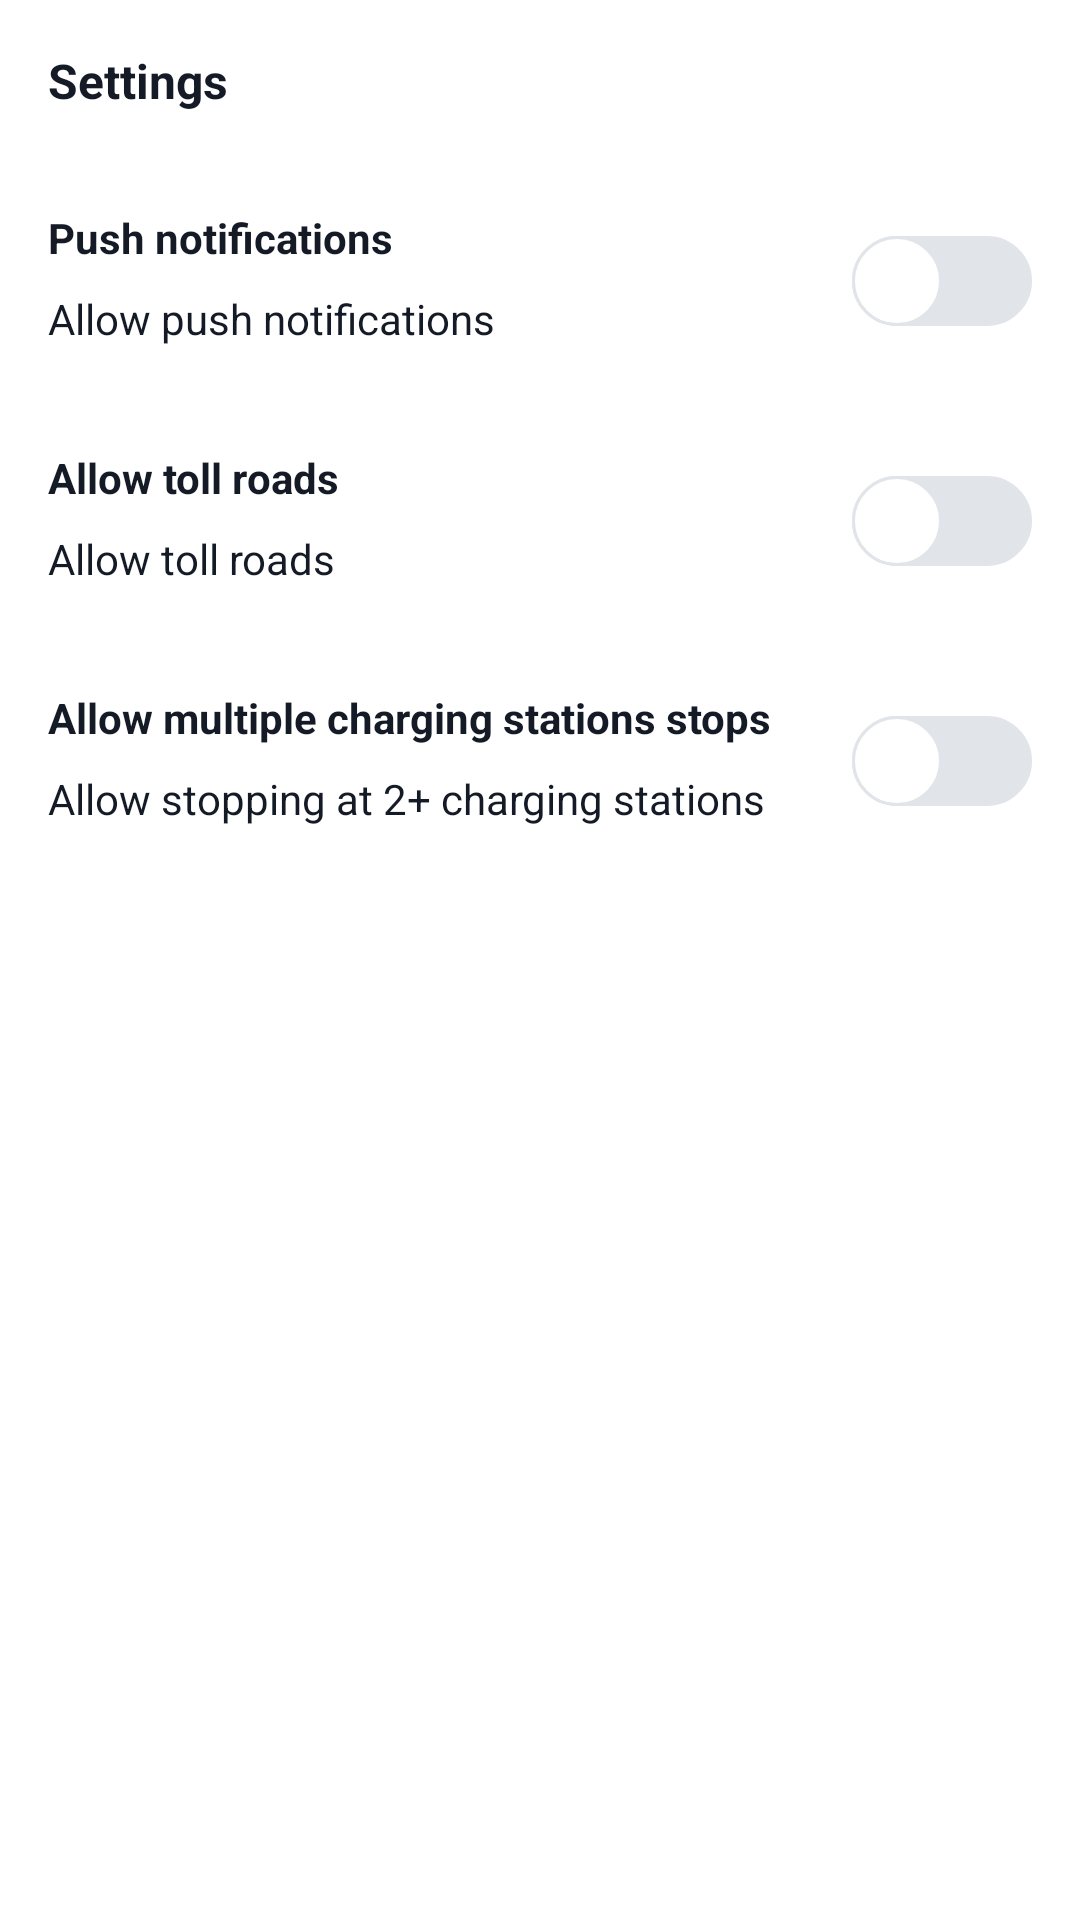

This screen was rendered from an Android layout file. Write that file and the resources it references.
<!-- AndroidManifest.xml: application theme Theme.Cycle -->
<!-- res/layout/fragment_settings.xml -->
<?xml version="1.0" encoding="utf-8"?>
<androidx.constraintlayout.widget.ConstraintLayout xmlns:android="http://schemas.android.com/apk/res/android"
    android:layout_width="match_parent"
    android:layout_height="match_parent"
    xmlns:app="http://schemas.android.com/apk/res-auto"
    android:padding="@dimen/common_screen_padding">

    <TextView
        android:id="@+id/settingsTitle"
        android:layout_width="wrap_content"
        android:layout_height="wrap_content"
        app:layout_constraintTop_toTopOf="parent"
        app:layout_constraintStart_toStartOf="parent"
        style="@style/CycleTitleStyle"
        android:text="Settings" />

    <TextView
        android:id="@+id/settingsNotificationsTitle"
        android:layout_width="match_parent"
        android:layout_height="wrap_content"
        android:text="Push notifications"
        app:layout_constraintStart_toStartOf="parent"
        app:layout_constraintTop_toTopOf="@+id/settingsNotificationsSwitch"
        style="@style/CycleRegularTextStyle"
        android:textStyle="bold"
        android:lineSpacingExtra="8dp" />

    <TextView
        android:layout_width="match_parent"
        android:layout_height="wrap_content"
        android:text="Allow push notifications"
        app:layout_constraintStart_toStartOf="parent"
        app:layout_constraintTop_toBottomOf="@+id/settingsNotificationsTitle"
        android:layout_marginTop="8dp"
        style="@style/CycleRegularTextStyle"
        android:lineSpacingExtra="8dp" />

    <androidx.appcompat.widget.SwitchCompat
        android:id="@+id/settingsNotificationsSwitch"
        android:layout_width="wrap_content"
        android:layout_height="wrap_content"
        app:layout_constraintEnd_toEndOf="parent"
        app:layout_constraintTop_toBottomOf="@+id/settingsTitle"
        android:layout_marginTop="@dimen/common_extra_extra_large_margin"
        android:theme="@style/SCBSwitch"
        android:thumb="@drawable/thumb_switch"
        app:track="@drawable/track_switch" />

    <TextView
        android:id="@+id/settingsAllowTollTitle"
        android:layout_width="match_parent"
        android:layout_height="wrap_content"
        android:text="Allow toll roads"
        app:layout_constraintStart_toStartOf="parent"
        app:layout_constraintTop_toTopOf="@+id/settingsAllowTollSwitch"
        style="@style/CycleRegularTextStyle"
        android:textStyle="bold"
        android:lineSpacingExtra="8dp" />

    <TextView
        android:layout_width="match_parent"
        android:layout_height="wrap_content"
        android:text="Allow toll roads"
        app:layout_constraintStart_toStartOf="parent"
        app:layout_constraintTop_toBottomOf="@+id/settingsAllowTollTitle"
        android:layout_marginTop="8dp"
        style="@style/CycleRegularTextStyle"
        android:lineSpacingExtra="8dp" />

    <androidx.appcompat.widget.SwitchCompat
        android:id="@+id/settingsAllowTollSwitch"
        android:layout_width="wrap_content"
        android:layout_height="wrap_content"
        app:layout_constraintEnd_toEndOf="parent"
        app:layout_constraintTop_toBottomOf="@+id/settingsNotificationsSwitch"
        android:layout_marginTop="@dimen/common_extra_extra_large_margin"
        android:theme="@style/SCBSwitch"
        android:thumb="@drawable/thumb_switch"
        app:track="@drawable/track_switch" />

    <TextView
        android:id="@+id/settingsMultipleChargingTitle"
        android:layout_width="match_parent"
        android:layout_height="wrap_content"
        android:text="Allow multiple charging stations stops"
        app:layout_constraintStart_toStartOf="parent"
        app:layout_constraintTop_toTopOf="@+id/settingsMultipleChargingSwitch"
        style="@style/CycleRegularTextStyle"
        android:textStyle="bold"
        android:lineSpacingExtra="8dp" />

    <TextView
        android:layout_width="match_parent"
        android:layout_height="wrap_content"
        android:text="Allow stopping at 2+ charging stations"
        app:layout_constraintStart_toStartOf="parent"
        app:layout_constraintTop_toBottomOf="@+id/settingsMultipleChargingTitle"
        android:layout_marginTop="8dp"
        style="@style/CycleRegularTextStyle"
        android:lineSpacingExtra="8dp" />

    <androidx.appcompat.widget.SwitchCompat
        android:id="@+id/settingsMultipleChargingSwitch"
        android:layout_width="wrap_content"
        android:layout_height="wrap_content"
        app:layout_constraintEnd_toEndOf="parent"
        app:layout_constraintTop_toBottomOf="@+id/settingsAllowTollSwitch"
        android:layout_marginTop="@dimen/common_extra_extra_large_margin"
        android:theme="@style/SCBSwitch"
        android:thumb="@drawable/thumb_switch"
        app:track="@drawable/track_switch" />

</androidx.constraintlayout.widget.ConstraintLayout>
<!-- resources referenced by this layout -->
<resources>
  <dimen name="common_extra_extra_large_margin">32dp</dimen>
  <dimen name="common_screen_padding">16dp</dimen>
  <!-- drawable thumb_switch (drawable) -->
  <?xml version="1.0" encoding="utf-8"?>
  <selector xmlns:android="http://schemas.android.com/apk/res/android">
      <item android:state_checked="true">
          <shape android:shape="oval">
              <solid android:color="@android:color/white"/>
              <stroke android:width="1dp"
                  android:color="@color/primary_blue"/>
              <size android:width="30dp"
                  android:height="30dp"/>
          </shape>
      </item>
  
      <item android:state_checked="false">
          <shape android:shape="oval">
              <solid android:color="@android:color/white"/>
              <stroke android:width="1dp"
                  android:color="@color/switch_color"/>
              <size android:width="30dp"
                  android:height="30dp"/>
          </shape>
      </item>
  </selector>
  <!-- drawable track_switch (drawable) -->
  <?xml version="1.0" encoding="utf-8"?>
  <selector xmlns:android="http://schemas.android.com/apk/res/android">
      <item android:state_checked="true">
          <shape android:shape="rectangle">
              <solid android:color="@color/primary_blue"/>
              <corners android:radius="100dp"/>
              <stroke android:width="1dp"
                  android:color="@color/primary_blue"/>
              <size android:height="20dp"/>
          </shape>
      </item>
  
      <item android:state_checked="false">
          <shape android:shape="rectangle">
              <solid android:color="@color/switch_color"/>
              <corners android:radius="100dp"/>
              <stroke android:width="1dp"
                  android:color="@color/switch_color"/>
              <size android:height="20dp"/>
          </shape>
      </item>
  </selector>
  <style name="CycleRegularTextStyle">
          <item name="android:textSize">14sp</item>
          <item name="android:textColor">@color/blackTextColor</item>
      </style>
  <style name="CycleTitleStyle">
          <item name="android:textSize">16sp</item>
          <item name="android:textColor">@color/blackTextColor</item>
          <item name="android:textStyle">bold</item>
      </style>
  <style name="SCBSwitch">
          <item name="colorControlActivated">@color/primary_blue</item>
          <item name="colorSwitchThumbNormal">#e1e4e9</item>
          <item name="android:colorForeground">@color/primary_blue</item>
      </style>
  <style name="Theme.Cycle" parent="Theme.MaterialComponents.Light.NoActionBar">
          
          <item name="colorPrimary">@color/primary_blue</item>
          <item name="colorPrimaryVariant">@color/secondary_blue</item>
          <item name="colorOnPrimary">@color/white</item>
          
          <item name="colorSecondary">@color/white</item>
          <item name="colorSecondaryVariant">@color/white</item>
          <item name="colorOnSecondary">@color/black</item>
          
          <item name="android:statusBarColor">@color/primary_blue</item>
          
          <item name="colorAccent">@color/primary_blue</item>
  
          <item name="bottomNavigationStyle">@style/Widget.MaterialComponents.BottomNavigationView</item>
  
      </style>
  <color name="primary_blue">#32394d</color>
  <color name="switch_color">#E1E4E9</color>
  <color name="blackTextColor">#151b26</color>
  <color name="secondary_blue">#BFE4F8</color>
  <color name="white">#FFFFFFFF</color>
  <color name="black">#FF000000</color>
</resources>
